Run: headless pygame with SDL's dummy video driver; simulated clock (each Clock.tick advances the game by its frame time, no real sleeping); random seed 0; keys injected as events and as key.get_pressed() state; no mouse input.
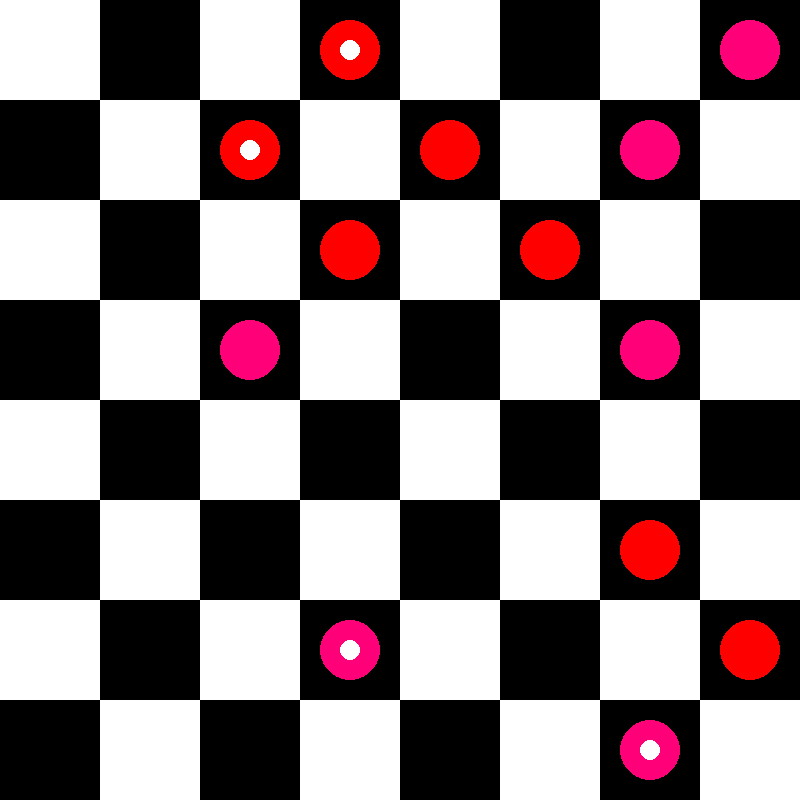
Frame 1 of 4 · flips 1–60 · no input
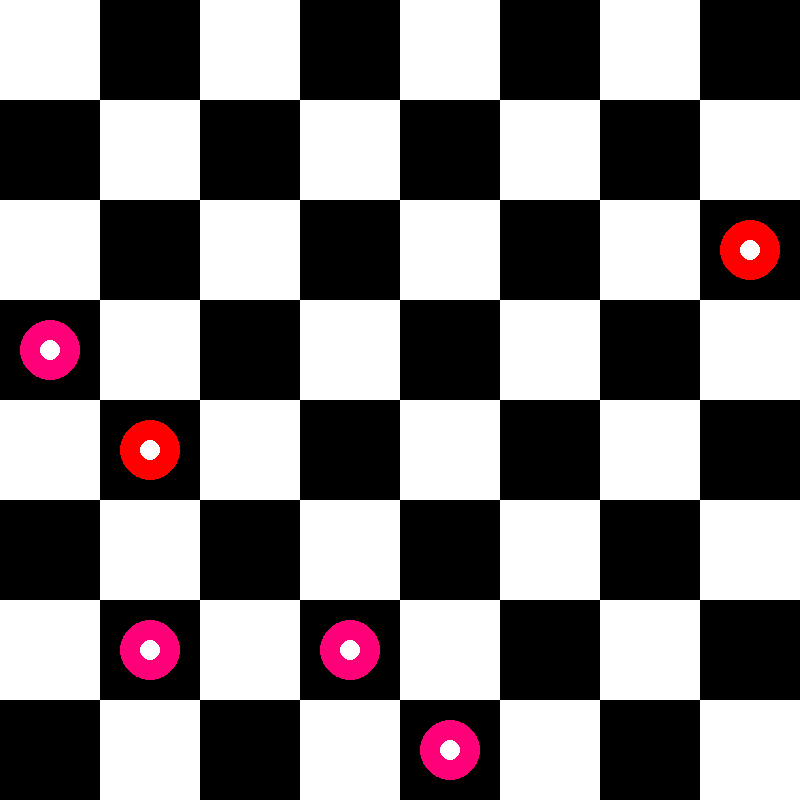
Frame 2 of 4 · flips 61–180 · tapped SPACE, RETURN · held RIGHT (→), D
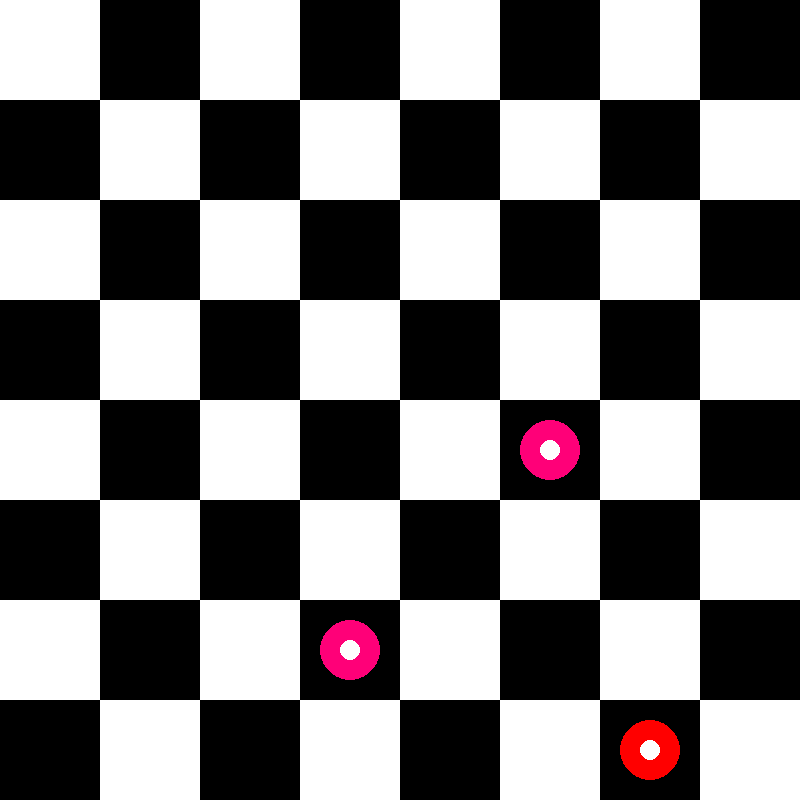
Frame 3 of 4 · flips 181–300 · held DOWN (↓), S
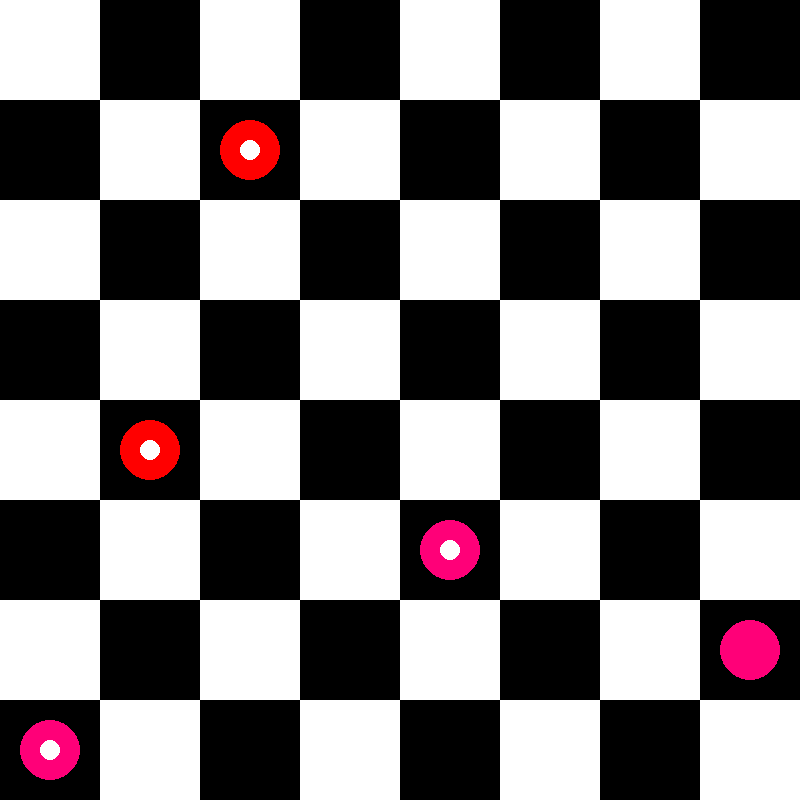
Frame 4 of 4 · flips 301–420 · held LEFT (←), A, UP (↑), W

The pygame program that drew these frames:

import pygame
import time
import random

# Board constants
WIDTH = 800
HEIGHT = 800
ROWS = 8
COLS = 8
TILE_WIDTH = WIDTH / COLS
TILE_HEIGHT = HEIGHT / ROWS
PIECE_RADIUS = 30
KING_MARK_RADIUS = 10

"""
The board is represented as a two-dimensional array with pieces represented as characters,
and empty tiles as None.

Moves are represented as a tuple containing two tuples on the form: ((from), (to)).
"""

# --- Game functions ---
def init_board():
    board = [[None, 'B', None, 'B', None, 'B', None, 'B'],
             ['B', None, 'B', None, 'B', None, 'B', None],
             [None, 'B', None, 'B', None, 'B', None, 'B'],
             [None, None, None, None, None, None, None, None],
             [None, None, None, None, None, None, None, None],
             ['R', None, 'R', None, 'R', None, 'R', None],
             [None, 'R', None, 'R', None, 'R', None, 'R'],
             ['R', None, 'R', None, 'R', None, 'R', None]]
    return board

def within_bounds(position):
    return position[0] >= 0 and position[0] < ROWS and position[1] >= 0 and position[1] < COLS

def get_moves(board, position):
    assert position[0] >= 0 and position[0] < ROWS and position[1] >= 0 and position[1] < COLS
    assert board[position[0]][position[1]] is not None

    dir = ((None, None), (None, None)) # Avoid editor warnings
    player = board[position[0]][position[1]]
    if player == 'R': dir = ((-1, -1), (-1, 1)) # Red can move up left or up right
    if player == 'B': dir = (( 1, -1), ( 1, 1)) # Black can move down left or down right
    if player == "RK" or player == "BK": dir = ((1, 1), (1, -1), (-1, 1), (-1, -1)) # Kings can do both

    moves = []

    for dr, dc in dir:
        dest = (position[0] + dr, position[1] + dc)

        # Check bounds
        if not within_bounds(dest): continue

        # Empty moves then capturing moves
        if board[dest[0]][dest[1]] is None:
            moves.append((position, dest))
        elif board[dest[0]][dest[1]] != player:
            dest = (dest[0] + dr, dest[1] + dc)
            # Check for out of bounds
            if within_bounds(dest) and board[dest[0]][dest[1]] is None:
                moves.append((position, dest))

    return moves

def get_all_moves(board, player):
    moves = []
    for r in range(ROWS):
        for c in range(COLS):
            if board[r][c] == player or board[r][c] == player + 'K':
                moves.extend(get_moves(board, (r, c)))
    return moves

def is_valid_move(board, player, move):
    return move in get_all_moves(board, player)

def apply_move(board, move):
    src = move[0]
    dst = move[1]
    board[dst[0]][dst[1]] = board[src[0]][src[1]]
    board[src[0]][src[1]] = None

    # Handle captures
    if abs(dst[0] - src[0]) > 1:
        board[(src[0] + dst[0]) // 2][(src[1] + dst[1]) // 2] = None

    if dst[0] == 0 and board[dst[0]][dst[1]] == 'R': board[dst[0]][dst[1]] = "RK"
    if dst[0] == 7 and board[dst[0]][dst[1]] == 'B': board[dst[0]][dst[1]] = "BK"

def is_game_over(board):
    return get_winner(board) != None

def get_winner(board):
    blacks = 0
    reds = 0

    for r in range(ROWS):
        for c in range(COLS):
            if board[r][c] == 'B' or board[r][c] == "BK": blacks += 1
            if board[r][c] == 'R' or board[r][c] == "RK": reds   += 1

    if blacks == 0: return 'R'
    if reds   == 0: return 'B'
    return None

def get_player_move(board, player):
    moves = get_all_moves(board, player)
    time.sleep(0.01)
    if len(moves) > 0:
        return moves[random.randint(0, len(moves) - 1)]
    return None

# - Drawing functions -
def draw_tiles(surface):
    for r in range(ROWS):
        for c in range(COLS):
            rect = pygame.Rect(c * TILE_WIDTH, r * TILE_HEIGHT, TILE_WIDTH, TILE_HEIGHT)
            colour = pygame.Color(255, 255, 255) if (r + c) % 2 == 0 else pygame.Color(0, 0, 0)
            pygame.draw.rect(surface, colour, rect)

def draw_pieces(board, surface):
    for r in range(ROWS):
        for c in range(COLS):
            if board[r][c] is None: continue

            colour = pygame.Color(255, 0, 120) if board[r][c][0] == 'B' else pygame.Color(255, 0, 0)
            center = (TILE_WIDTH / 2 + c * TILE_WIDTH, TILE_HEIGHT / 2 + r * TILE_HEIGHT)
            pygame.draw.circle(surface, colour, center, PIECE_RADIUS)

            if board[r][c] == 'BK' or board[r][c] == 'RK':
                pygame.draw.circle(surface, pygame.Color(255, 255, 255), center, KING_MARK_RADIUS)

def draw_board(board, surface):
    draw_tiles(surface)
    draw_pieces(board, surface)



# --- Q-learning functions ---
def init_q():
    pass

# Chooses an action based on an epsilon-greedy policy
def choose_action(Q, state, valid_moves, epsilon):
    pass

def update_Q(Q, state, action, reward, next_state, alpha, gamma):
    pass

def get_reward(board, player):
    pass

class App:
    def __init__(self):
        self.running = True
        pygame.init()
        self.screen = pygame.display.set_mode((WIDTH, HEIGHT))
        clock = pygame.time.Clock()

        self.board = init_board()
        self.player_turn = 'B' # Black starts

        while self.running:
            self.update()
            self.draw()
            clock.tick(60) # 60 fps

    def update(self):
        # Handle inputs
        for event in pygame.event.get():
            if event.type == pygame.QUIT:
                self.running = False

        # Handle each turn
        if is_game_over(self.board):
            print(get_winner(self.board), "wins!")
            time.sleep(1)
            self.board = init_board()
        else:
            move = get_player_move(self.board, self.player_turn)
            if is_valid_move(self.board, self.player_turn, move):
                apply_move(self.board, move)
            self.player_turn = 'R' if self.player_turn == 'B' else 'B'

    def draw(self):
        draw_board(self.board, self.screen)
        pygame.display.flip()

def main():
    App()

if __name__ == "__main__":
    main()
